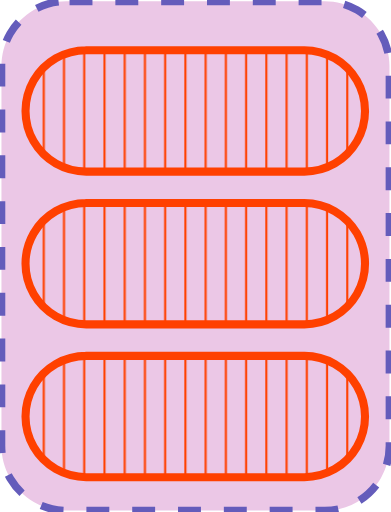
t = 0.00 s
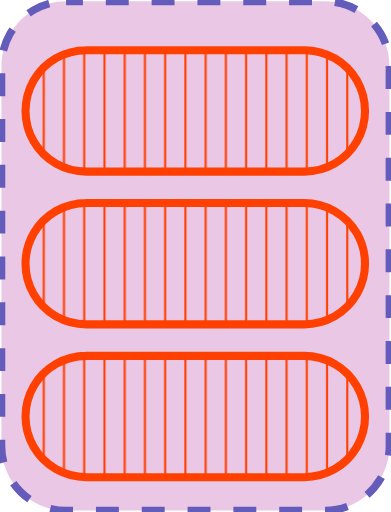
t = 0.05 s
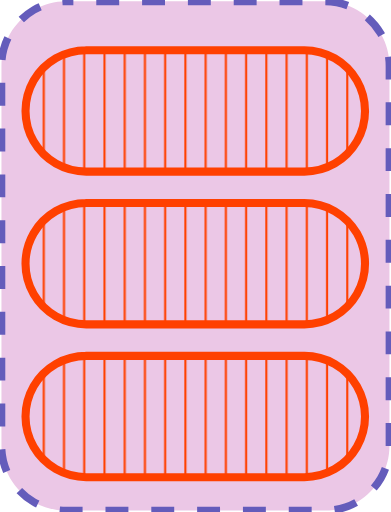
t = 0.10 s
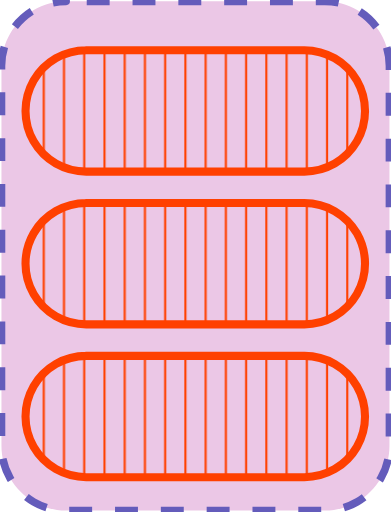
t = 0.15 s

The animated SVG that drew these frames (rendered in a browser with its animation timeline set to each time). Animation: 1 SMIL element (animate=1); one cycle of 0.20 s, repeats indefinitely.

<?xml version="1.0" encoding="UTF-8"?>
<!DOCTYPE svg PUBLIC "-//W3C//DTD SVG 1.1//EN" "http://www.w3.org/Graphics/SVG/1.1/DTD/svg11.dtd">
<svg version="1.2" width="51.18mm" height="67.05mm" viewBox="45434 64151 5118 6705" preserveAspectRatio="xMidYMid" fill-rule="evenodd" stroke-width="28.222" stroke-linejoin="round" xmlns="http://www.w3.org/2000/svg" xmlns:ooo="http://xml.openoffice.org/svg/export" xmlns:xlink="http://www.w3.org/1999/xlink" xmlns:presentation="http://sun.com/xmlns/staroffice/presentation" xmlns:smil="http://www.w3.org/2001/SMIL20/" xmlns:anim="urn:oasis:names:tc:opendocument:xmlns:animation:1.0" xmlns:svg="urn:oasis:names:tc:opendocument:xmlns:svg-compatible:1.0" xml:space="preserve">
 <defs class="EmbeddedBulletChars">
  <g id="bullet-char-template-57356" transform="scale(0.00048828125,-0.00048828125)">
   <path d="M 580,1141 L 1163,571 580,0 -4,571 580,1141 Z"/>
  </g>
  <g id="bullet-char-template-57354" transform="scale(0.00048828125,-0.00048828125)">
   <path d="M 8,1128 L 1137,1128 1137,0 8,0 8,1128 Z"/>
  </g>
  <g id="bullet-char-template-10146" transform="scale(0.00048828125,-0.00048828125)">
   <path d="M 174,0 L 602,739 174,1481 1456,739 174,0 Z M 1358,739 L 309,1346 659,739 1358,739 Z"/>
  </g>
  <g id="bullet-char-template-10132" transform="scale(0.00048828125,-0.00048828125)">
   <path d="M 2015,739 L 1276,0 717,0 1260,543 174,543 174,936 1260,936 717,1481 1274,1481 2015,739 Z"/>
  </g>
  <g id="bullet-char-template-10007" transform="scale(0.00048828125,-0.00048828125)">
   <path d="M 0,-2 C -7,14 -16,27 -25,37 L 356,567 C 262,823 215,952 215,954 215,979 228,992 255,992 264,992 276,990 289,987 310,991 331,999 354,1012 L 381,999 492,748 772,1049 836,1024 860,1049 C 881,1039 901,1025 922,1006 886,937 835,863 770,784 769,783 710,716 594,584 L 774,223 C 774,196 753,168 711,139 L 727,119 C 717,90 699,76 672,76 641,76 570,178 457,381 L 164,-76 C 142,-110 111,-127 72,-127 30,-127 9,-110 8,-76 1,-67 -2,-52 -2,-32 -2,-23 -1,-13 0,-2 Z"/>
  </g>
  <g id="bullet-char-template-10004" transform="scale(0.00048828125,-0.00048828125)">
   <path d="M 285,-33 C 182,-33 111,30 74,156 52,228 41,333 41,471 41,549 55,616 82,672 116,743 169,778 240,778 293,778 328,747 346,684 L 369,508 C 377,444 397,411 428,410 L 1163,1116 C 1174,1127 1196,1133 1229,1133 1271,1133 1292,1118 1292,1087 L 1292,965 C 1292,929 1282,901 1262,881 L 442,47 C 390,-6 338,-33 285,-33 Z"/>
  </g>
  <g id="bullet-char-template-9679" transform="scale(0.00048828125,-0.00048828125)">
   <path d="M 813,0 C 632,0 489,54 383,161 276,268 223,411 223,592 223,773 276,916 383,1023 489,1130 632,1184 813,1184 992,1184 1136,1130 1245,1023 1353,916 1407,772 1407,592 1407,412 1353,268 1245,161 1136,54 992,0 813,0 Z"/>
  </g>
  <g id="bullet-char-template-8226" transform="scale(0.00048828125,-0.00048828125)">
   <path d="M 346,457 C 273,457 209,483 155,535 101,586 74,649 74,723 74,796 101,859 155,911 209,963 273,989 346,989 419,989 480,963 531,910 582,859 608,796 608,723 608,648 583,586 532,535 482,483 420,457 346,457 Z"/>
  </g>
  <g id="bullet-char-template-8211" transform="scale(0.00048828125,-0.00048828125)">
   <path d="M -4,459 L 1135,459 1135,606 -4,606 -4,459 Z"/>
  </g>
  <g id="bullet-char-template-61548" transform="scale(0.00048828125,-0.00048828125)">
   <path d="M 173,740 C 173,903 231,1043 346,1159 462,1274 601,1332 765,1332 928,1332 1067,1274 1183,1159 1299,1043 1357,903 1357,740 1357,577 1299,437 1183,322 1067,206 928,148 765,148 601,148 462,206 346,322 231,437 173,577 173,740 Z"/>
  </g>
 </defs>
 <g class="Page">
  <g class="com.sun.star.drawing.CustomShape">
   <g id="id3">
    <rect class="BoundingBox" stroke="none" fill="none" x="45434" y="64151" width="5118" height="6705"/>
    <path fill="rgb(235, 199, 230)" stroke="none" d="M 46298,64169 L 46299,64169 C 46150,64169 46004,64208 45875,64282 45747,64357 45640,64464 45565,64592 45491,64721 45452,64867 45452,65016 L 45452,69990 45452,69990 C 45452,70139 45491,70285 45565,70414 45640,70542 45747,70649 45875,70724 46004,70798 46150,70837 46299,70837 L 49686,70837 49686,70837 C 49835,70837 49981,70798 50110,70724 50238,70649 50345,70542 50420,70414 50494,70285 50533,70139 50533,69990 L 50533,65015 50533,65016 50533,65016 C 50533,64867 50494,64721 50420,64592 50345,64464 50238,64357 50110,64282 49981,64208 49835,64169 49686,64169 L 46298,64169 Z"/>
    <path fill="none" stroke="rgb(100, 92, 187)" stroke-width="100" stroke-linejoin="round" stroke-dasharray="300" stroke-dashoffset="500" d="M 46298,64169 L 46299,64169 C 46150,64169 46004,64208 45875,64282 45747,64357 45640,64464 45565,64592 45491,64721 45452,64867 45452,65016 L 45452,69990 45452,69990 C 45452,70139 45491,70285 45565,70414 45640,70542 45747,70649 45875,70724 46004,70798 46150,70837 46299,70837 L 49686,70837 49686,70837 C 49835,70837 49981,70798 50110,70724 50238,70649 50345,70542 50420,70414 50494,70285 50533,70139 50533,69990 L 50533,65015 50533,65016 50533,65016 C 50533,64867 50494,64721 50420,64592 50345,64464 50238,64357 50110,64282 49981,64208 49835,64169 49686,64169 L 46298,64169 Z">
    <animate attributeName="stroke-dashoffset" from="500" to="0" dur="0.2s" repeatCount="indefinite"/>
    </path>
   </g>
  </g>
  <g class="com.sun.star.drawing.CustomShape">
   <g id="id4">
    <rect class="BoundingBox" stroke="none" fill="none" x="45714" y="64756" width="4553" height="1696"/>
    <g>
     <defs>
      <pattern id="pattern1" x="45767" y="64809" width="4447" height="1590" patternUnits="userSpaceOnUse">
       <g transform="translate(-45767,-64809)">
        <line fill="rgb(255,64,0)" stroke="rgb(255,64,0)" x1="46006" y1="65036" x2="46006" y2="66171"/>
        <line fill="rgb(255,64,0)" stroke="rgb(255,64,0)" x1="46271" y1="64864" x2="46271" y2="66343"/>
        <line fill="rgb(255,64,0)" stroke="rgb(255,64,0)" x1="46536" y1="64810" x2="46536" y2="66397"/>
        <line fill="rgb(255,64,0)" stroke="rgb(255,64,0)" x1="46801" y1="64809" x2="46801" y2="66398"/>
        <line fill="rgb(255,64,0)" stroke="rgb(255,64,0)" x1="47066" y1="64809" x2="47066" y2="66398"/>
        <line fill="rgb(255,64,0)" stroke="rgb(255,64,0)" x1="47331" y1="64809" x2="47331" y2="66398"/>
        <line fill="rgb(255,64,0)" stroke="rgb(255,64,0)" x1="47596" y1="64809" x2="47596" y2="66398"/>
        <line fill="rgb(255,64,0)" stroke="rgb(255,64,0)" x1="47861" y1="64809" x2="47861" y2="66398"/>
        <line fill="rgb(255,64,0)" stroke="rgb(255,64,0)" x1="48126" y1="64809" x2="48126" y2="66398"/>
        <line fill="rgb(255,64,0)" stroke="rgb(255,64,0)" x1="48391" y1="64809" x2="48391" y2="66398"/>
        <line fill="rgb(255,64,0)" stroke="rgb(255,64,0)" x1="48656" y1="64809" x2="48656" y2="66398"/>
        <line fill="rgb(255,64,0)" stroke="rgb(255,64,0)" x1="48921" y1="64809" x2="48921" y2="66398"/>
        <line fill="rgb(255,64,0)" stroke="rgb(255,64,0)" x1="49186" y1="64809" x2="49186" y2="66398"/>
        <line fill="rgb(255,64,0)" stroke="rgb(255,64,0)" x1="49451" y1="64810" x2="49451" y2="66397"/>
        <line fill="rgb(255,64,0)" stroke="rgb(255,64,0)" x1="49716" y1="64867" x2="49716" y2="66340"/>
        <line fill="rgb(255,64,0)" stroke="rgb(255,64,0)" x1="49981" y1="65043" x2="49981" y2="66164"/>
       </g>
      </pattern>
     </defs>
     <path style="fill:url(#pattern1)" d="M 46561,64809 L 46562,64809 46509,64811 46458,64816 46406,64824 46356,64836 46306,64851 46258,64869 46210,64891 46164,64915 46120,64943 46078,64973 46038,65006 46000,65042 45964,65080 45931,65120 45901,65162 45873,65206 45849,65252 45827,65300 45809,65348 45794,65398 45782,65448 45774,65500 45769,65551 45767,65604 45767,65603 45767,65604 45769,65656 45774,65707 45782,65759 45794,65809 45809,65859 45827,65907 45849,65955 45873,66001 45901,66045 45931,66087 45964,66127 46000,66165 46038,66201 46078,66234 46120,66264 46164,66292 46210,66316 46258,66338 46306,66356 46356,66371 46406,66383 46458,66391 46509,66396 46562,66398 49418,66398 49419,66398 49471,66396 49522,66391 49574,66383 49624,66371 49674,66356 49722,66338 49770,66316 49816,66292 49860,66264 49902,66234 49942,66201 49980,66165 50016,66127 50049,66087 50079,66045 50107,66001 50131,65955 50153,65907 50171,65859 50186,65809 50198,65759 50206,65707 50211,65656 50213,65604 50213,65603 50213,65604 50213,65604 50211,65551 50206,65500 50198,65448 50186,65398 50171,65348 50153,65300 50131,65252 50107,65206 50079,65162 50049,65120 50016,65080 49980,65042 49942,65006 49902,64973 49860,64943 49816,64915 49770,64891 49722,64869 49674,64851 49624,64836 49574,64824 49522,64816 49471,64811 49419,64809 46561,64809 Z"/>
    </g>
    <path fill="none" stroke="rgb(255,64,0)" stroke-width="106" stroke-linejoin="round" d="M 46561,64809 L 46562,64809 C 46422,64809 46285,64846 46164,64915 46043,64985 45943,65085 45873,65206 45804,65327 45767,65464 45767,65604 L 45767,65603 45767,65604 C 45767,65743 45804,65880 45873,66001 45943,66122 46043,66222 46164,66292 46285,66361 46422,66398 46562,66398 L 49418,66398 49419,66398 C 49558,66398 49695,66361 49816,66292 49937,66222 50037,66122 50107,66001 50176,65880 50213,65743 50213,65604 L 50213,65603 50213,65604 50213,65604 C 50213,65464 50176,65327 50107,65206 50037,65085 49937,64985 49816,64915 49695,64846 49558,64809 49419,64809 L 46561,64809 Z"/>
   </g>
  </g>
  <g class="com.sun.star.drawing.CustomShape">
   <g id="id5">
    <rect class="BoundingBox" stroke="none" fill="none" x="45714" y="66757" width="4553" height="1696"/>
    <g>
     <defs>
      <pattern id="pattern2" x="45767" y="66810" width="4447" height="1590" patternUnits="userSpaceOnUse">
       <g transform="translate(-45767,-66810)">
        <line fill="rgb(255,64,0)" stroke="rgb(255,64,0)" x1="46006" y1="67037" x2="46006" y2="68172"/>
        <line fill="rgb(255,64,0)" stroke="rgb(255,64,0)" x1="46271" y1="66865" x2="46271" y2="68344"/>
        <line fill="rgb(255,64,0)" stroke="rgb(255,64,0)" x1="46536" y1="66811" x2="46536" y2="68398"/>
        <line fill="rgb(255,64,0)" stroke="rgb(255,64,0)" x1="46801" y1="66810" x2="46801" y2="68399"/>
        <line fill="rgb(255,64,0)" stroke="rgb(255,64,0)" x1="47066" y1="66810" x2="47066" y2="68399"/>
        <line fill="rgb(255,64,0)" stroke="rgb(255,64,0)" x1="47331" y1="66810" x2="47331" y2="68399"/>
        <line fill="rgb(255,64,0)" stroke="rgb(255,64,0)" x1="47596" y1="66810" x2="47596" y2="68399"/>
        <line fill="rgb(255,64,0)" stroke="rgb(255,64,0)" x1="47861" y1="66810" x2="47861" y2="68399"/>
        <line fill="rgb(255,64,0)" stroke="rgb(255,64,0)" x1="48126" y1="66810" x2="48126" y2="68399"/>
        <line fill="rgb(255,64,0)" stroke="rgb(255,64,0)" x1="48391" y1="66810" x2="48391" y2="68399"/>
        <line fill="rgb(255,64,0)" stroke="rgb(255,64,0)" x1="48656" y1="66810" x2="48656" y2="68399"/>
        <line fill="rgb(255,64,0)" stroke="rgb(255,64,0)" x1="48921" y1="66810" x2="48921" y2="68399"/>
        <line fill="rgb(255,64,0)" stroke="rgb(255,64,0)" x1="49186" y1="66810" x2="49186" y2="68399"/>
        <line fill="rgb(255,64,0)" stroke="rgb(255,64,0)" x1="49451" y1="66811" x2="49451" y2="68398"/>
        <line fill="rgb(255,64,0)" stroke="rgb(255,64,0)" x1="49716" y1="66868" x2="49716" y2="68341"/>
        <line fill="rgb(255,64,0)" stroke="rgb(255,64,0)" x1="49981" y1="67044" x2="49981" y2="68165"/>
       </g>
      </pattern>
     </defs>
     <path style="fill:url(#pattern2)" d="M 46561,66810 L 46562,66810 46509,66812 46458,66817 46406,66825 46356,66837 46306,66852 46258,66870 46210,66892 46164,66916 46120,66944 46078,66974 46038,67007 46000,67043 45964,67081 45931,67121 45901,67163 45873,67207 45849,67253 45827,67301 45809,67349 45794,67399 45782,67449 45774,67501 45769,67552 45767,67605 45767,67604 45767,67605 45769,67657 45774,67708 45782,67760 45794,67810 45809,67860 45827,67908 45849,67956 45873,68002 45901,68046 45931,68088 45964,68128 46000,68166 46038,68202 46078,68235 46120,68265 46164,68293 46210,68317 46258,68339 46306,68357 46356,68372 46406,68384 46458,68392 46509,68397 46562,68399 49418,68399 49419,68399 49471,68397 49522,68392 49574,68384 49624,68372 49674,68357 49722,68339 49770,68317 49816,68293 49860,68265 49902,68235 49942,68202 49980,68166 50016,68128 50049,68088 50079,68046 50107,68002 50131,67956 50153,67908 50171,67860 50186,67810 50198,67760 50206,67708 50211,67657 50213,67605 50213,67604 50213,67605 50213,67605 50211,67552 50206,67501 50198,67449 50186,67399 50171,67349 50153,67301 50131,67253 50107,67207 50079,67163 50049,67121 50016,67081 49980,67043 49942,67007 49902,66974 49860,66944 49816,66916 49770,66892 49722,66870 49674,66852 49624,66837 49574,66825 49522,66817 49471,66812 49419,66810 46561,66810 Z"/>
    </g>
    <path fill="none" stroke="rgb(255,64,0)" stroke-width="106" stroke-linejoin="round" d="M 46561,66810 L 46562,66810 C 46422,66810 46285,66847 46164,66916 46043,66986 45943,67086 45873,67207 45804,67328 45767,67465 45767,67605 L 45767,67604 45767,67605 C 45767,67744 45804,67881 45873,68002 45943,68123 46043,68223 46164,68293 46285,68362 46422,68399 46562,68399 L 49418,68399 49419,68399 C 49558,68399 49695,68362 49816,68293 49937,68223 50037,68123 50107,68002 50176,67881 50213,67744 50213,67605 L 50213,67604 50213,67605 50213,67605 C 50213,67465 50176,67328 50107,67207 50037,67086 49937,66986 49816,66916 49695,66847 49558,66810 49419,66810 L 46561,66810 Z"/>
   </g>
  </g>
  <g class="com.sun.star.drawing.CustomShape">
   <g id="id6">
    <rect class="BoundingBox" stroke="none" fill="none" x="45714" y="68758" width="4553" height="1696"/>
    <g>
     <defs>
      <pattern id="pattern3" x="45767" y="68811" width="4447" height="1590" patternUnits="userSpaceOnUse">
       <g transform="translate(-45767,-68811)">
        <line fill="rgb(255,64,0)" stroke="rgb(255,64,0)" x1="46006" y1="69038" x2="46006" y2="70173"/>
        <line fill="rgb(255,64,0)" stroke="rgb(255,64,0)" x1="46271" y1="68866" x2="46271" y2="70345"/>
        <line fill="rgb(255,64,0)" stroke="rgb(255,64,0)" x1="46536" y1="68812" x2="46536" y2="70399"/>
        <line fill="rgb(255,64,0)" stroke="rgb(255,64,0)" x1="46801" y1="68811" x2="46801" y2="70400"/>
        <line fill="rgb(255,64,0)" stroke="rgb(255,64,0)" x1="47066" y1="68811" x2="47066" y2="70400"/>
        <line fill="rgb(255,64,0)" stroke="rgb(255,64,0)" x1="47331" y1="68811" x2="47331" y2="70400"/>
        <line fill="rgb(255,64,0)" stroke="rgb(255,64,0)" x1="47596" y1="68811" x2="47596" y2="70400"/>
        <line fill="rgb(255,64,0)" stroke="rgb(255,64,0)" x1="47861" y1="68811" x2="47861" y2="70400"/>
        <line fill="rgb(255,64,0)" stroke="rgb(255,64,0)" x1="48126" y1="68811" x2="48126" y2="70400"/>
        <line fill="rgb(255,64,0)" stroke="rgb(255,64,0)" x1="48391" y1="68811" x2="48391" y2="70400"/>
        <line fill="rgb(255,64,0)" stroke="rgb(255,64,0)" x1="48656" y1="68811" x2="48656" y2="70400"/>
        <line fill="rgb(255,64,0)" stroke="rgb(255,64,0)" x1="48921" y1="68811" x2="48921" y2="70400"/>
        <line fill="rgb(255,64,0)" stroke="rgb(255,64,0)" x1="49186" y1="68811" x2="49186" y2="70400"/>
        <line fill="rgb(255,64,0)" stroke="rgb(255,64,0)" x1="49451" y1="68812" x2="49451" y2="70399"/>
        <line fill="rgb(255,64,0)" stroke="rgb(255,64,0)" x1="49716" y1="68869" x2="49716" y2="70342"/>
        <line fill="rgb(255,64,0)" stroke="rgb(255,64,0)" x1="49981" y1="69045" x2="49981" y2="70166"/>
       </g>
      </pattern>
     </defs>
     <path style="fill:url(#pattern3)" d="M 46561,68811 L 46562,68811 46509,68813 46458,68818 46406,68826 46356,68838 46306,68853 46258,68871 46210,68893 46164,68917 46120,68945 46078,68975 46038,69008 46000,69044 45964,69082 45931,69122 45901,69164 45873,69208 45849,69254 45827,69302 45809,69350 45794,69400 45782,69450 45774,69502 45769,69553 45767,69606 45767,69605 45767,69606 45769,69658 45774,69709 45782,69761 45794,69811 45809,69861 45827,69909 45849,69957 45873,70003 45901,70047 45931,70089 45964,70129 46000,70167 46038,70203 46078,70236 46120,70266 46164,70294 46210,70318 46258,70340 46306,70358 46356,70373 46406,70385 46458,70393 46509,70398 46562,70400 49418,70400 49419,70400 49471,70398 49522,70393 49574,70385 49624,70373 49674,70358 49722,70340 49770,70318 49816,70294 49860,70266 49902,70236 49942,70203 49980,70167 50016,70129 50049,70089 50079,70047 50107,70003 50131,69957 50153,69909 50171,69861 50186,69811 50198,69761 50206,69709 50211,69658 50213,69606 50213,69605 50213,69606 50213,69606 50211,69553 50206,69502 50198,69450 50186,69400 50171,69350 50153,69302 50131,69254 50107,69208 50079,69164 50049,69122 50016,69082 49980,69044 49942,69008 49902,68975 49860,68945 49816,68917 49770,68893 49722,68871 49674,68853 49624,68838 49574,68826 49522,68818 49471,68813 49419,68811 46561,68811 Z"/>
    </g>
    <path fill="none" stroke="rgb(255,64,0)" stroke-width="106" stroke-linejoin="round" d="M 46561,68811 L 46562,68811 C 46422,68811 46285,68848 46164,68917 46043,68987 45943,69087 45873,69208 45804,69329 45767,69466 45767,69606 L 45767,69605 45767,69606 C 45767,69745 45804,69882 45873,70003 45943,70124 46043,70224 46164,70294 46285,70363 46422,70400 46562,70400 L 49418,70400 49419,70400 C 49558,70400 49695,70363 49816,70294 49937,70224 50037,70124 50107,70003 50176,69882 50213,69745 50213,69606 L 50213,69605 50213,69606 50213,69606 C 50213,69466 50176,69329 50107,69208 50037,69087 49937,68987 49816,68917 49695,68848 49558,68811 49419,68811 L 46561,68811 Z"/>
   </g>
  </g>
 </g>
</svg>